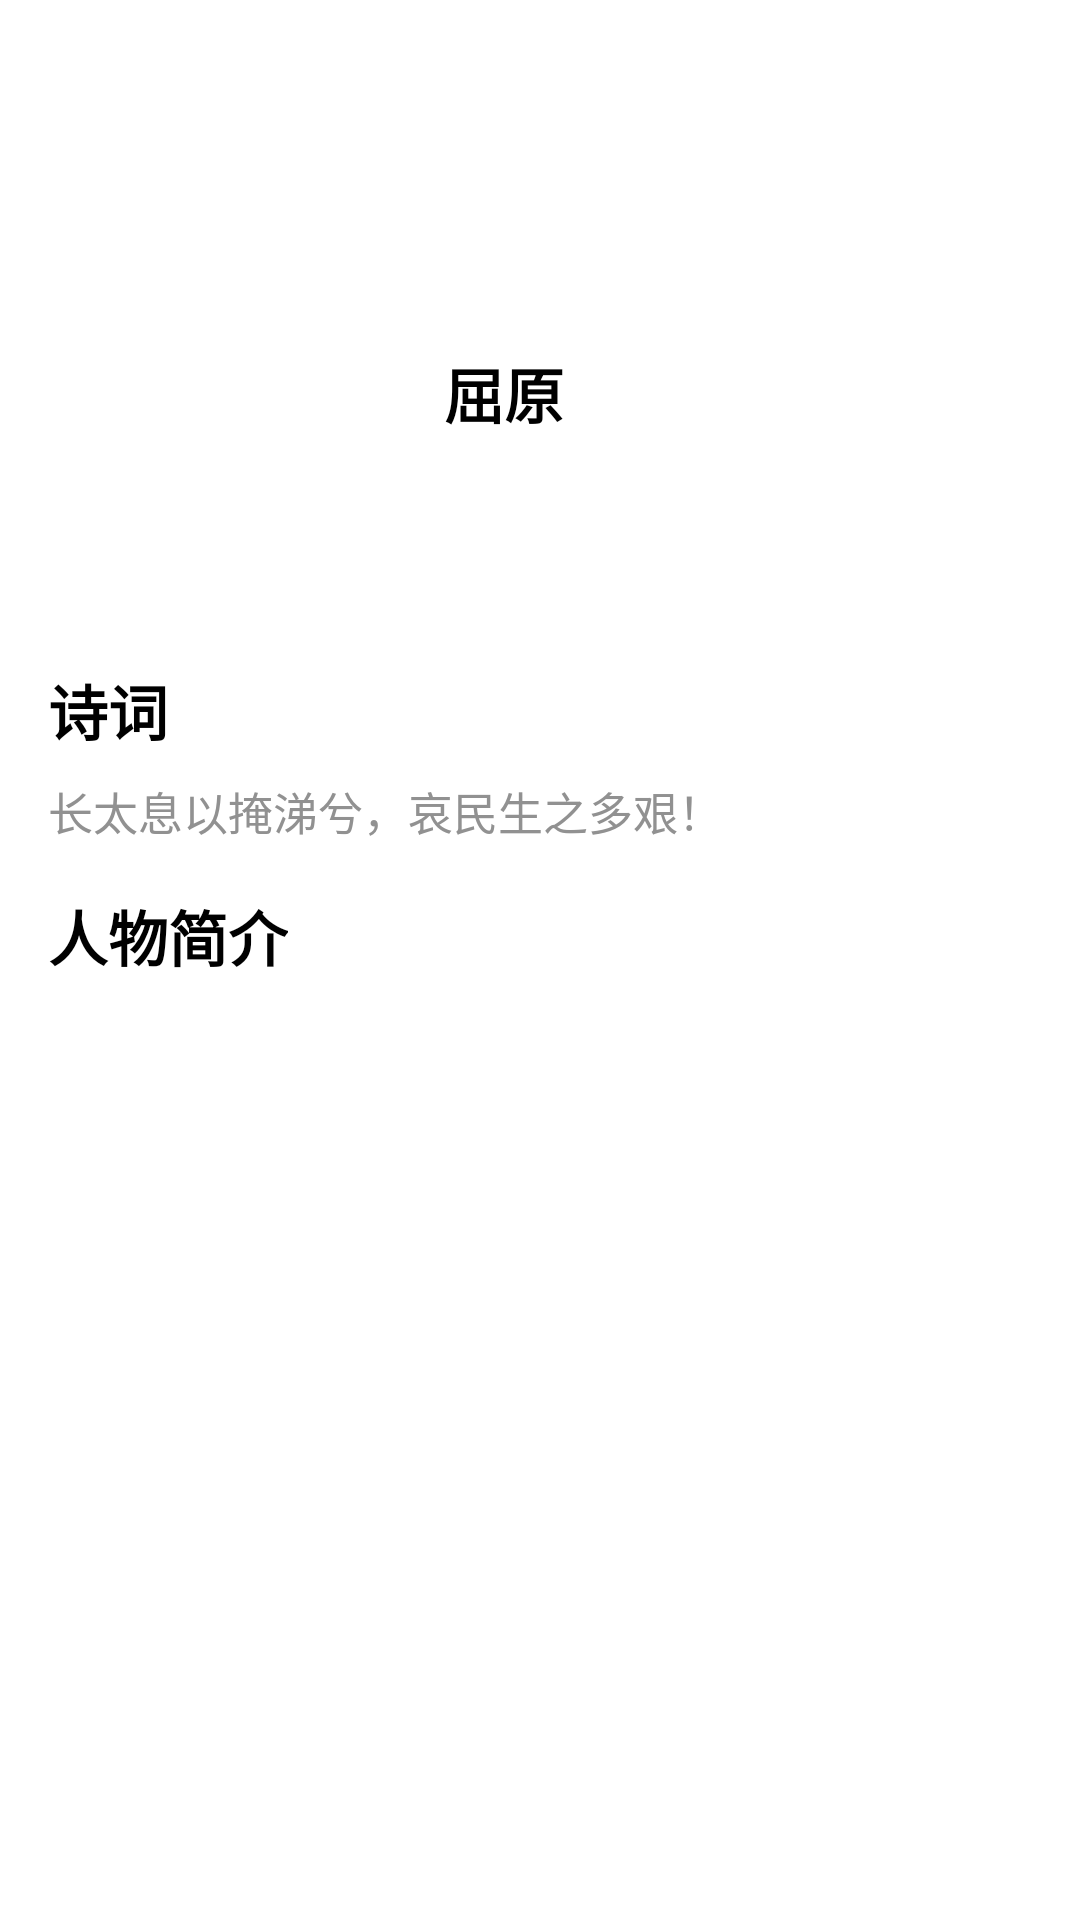

Reconstruct the res/layout file that produces this screen, plus the resources it refers to.
<!-- AndroidManifest.xml: application theme Theme.ChuCulture -->
<!-- res/layout/activity_hero_detail.xml -->
<?xml version="1.0" encoding="utf-8"?>
<androidx.constraintlayout.widget.ConstraintLayout xmlns:android="http://schemas.android.com/apk/res/android"
    xmlns:app="http://schemas.android.com/apk/res-auto"
    xmlns:tools="http://schemas.android.com/tools"
    android:layout_width="match_parent"
    android:layout_height="match_parent"
    tools:context=".activity.HeroDetailActivity">

    <androidx.appcompat.widget.Toolbar
        android:id="@+id/tb_hero_detail"
        android:layout_width="match_parent"
        android:layout_height="?attr/actionBarSize"
        app:layout_constraintEnd_toEndOf="parent"
        app:layout_constraintHorizontal_bias="0.5"
        app:layout_constraintStart_toStartOf="parent"
        app:layout_constraintTop_toTopOf="parent"
        app:navigationIcon="@drawable/ic_baseline_arrow_back_24"
        />

    <androidx.core.widget.NestedScrollView
        android:layout_width="match_parent"
        android:layout_height="0dp"
        app:layout_constraintBottom_toBottomOf="parent"
        app:layout_constraintEnd_toEndOf="parent"
        app:layout_constraintHorizontal_bias="0.5"
        app:layout_constraintStart_toStartOf="parent"
        app:layout_constraintTop_toBottomOf="@+id/tb_hero_detail">
        <LinearLayout
            android:layout_width="match_parent"
            android:layout_height="wrap_content"
            android:orientation="vertical">
            <LinearLayout
                android:layout_width="match_parent"
                android:layout_height="wrap_content"
                android:orientation="horizontal"
                >
                <androidx.constraintlayout.utils.widget.ImageFilterView
                    android:id="@+id/img_hero"
                    android:layout_width="100dp"
                    android:layout_height="150dp"
                    android:scaleType="matrix"
                    app:round="8dp"
                    android:layout_marginStart="16dp"
                    />
                <TextView
                    android:id="@+id/tv_hero_name"
                    android:layout_width="wrap_content"
                    android:layout_height="wrap_content"
                    android:text="屈原"
                    android:textSize="20sp"
                    android:textStyle="bold"
                    android:layout_marginStart="32dp"
                    android:layout_gravity="center"
                    />
            </LinearLayout>
            <TextView
                android:layout_width="wrap_content"
                android:layout_height="wrap_content"
                android:layout_marginStart="16dp"
                android:layout_marginTop="16dp"
                android:text="@string/lyric"
                android:textStyle="bold"
                android:textSize="20sp"
                />
            <TextView
                android:id="@+id/tv_hero_lyric"
                android:layout_width="wrap_content"
                android:layout_height="wrap_content"
                android:layout_marginStart="16dp"
                android:layout_marginTop="8dp"
                android:text="@string/hero_lyric"
                android:textColor="@color/grey"
                android:textSize="15sp"
                />
            <TextView
                android:layout_width="wrap_content"
                android:layout_height="wrap_content"
                android:layout_marginStart="16dp"
                android:layout_marginEnd="16dp"
                android:layout_marginTop="16dp"
                android:text="@string/hero_abstract"
                android:textStyle="bold"
                android:textSize="20sp"
                />
            <TextView
                android:id="@+id/tv_hero_abstract"
                android:layout_width="wrap_content"
                android:layout_marginStart="16dp"
                android:layout_marginTop="8dp"
                android:layout_marginEnd="16dp"
                android:layout_height="wrap_content"
                android:textSize="15sp"
                android:textColor="@color/grey"
                />
        </LinearLayout>
    </androidx.core.widget.NestedScrollView>
</androidx.constraintlayout.widget.ConstraintLayout>
<!-- resources referenced by this layout -->
<resources>
  <color name="grey">#919191</color>
  <string name="hero_abstract">人物简介</string>
  <string name="hero_lyric">长太息以掩涕兮，哀民生之多艰！</string>
  <string name="lyric">诗词</string>
  <style name="Theme.ChuCulture" parent="Theme.MaterialComponents.DayNight.NoActionBar">
          
          <item name="colorPrimary">@color/theme_color</item>
          <item name="colorPrimaryVariant">@color/theme_color</item>
          <item name="colorOnPrimary">@color/white</item>
          
          <item name="colorSecondary">@color/theme_color</item>
          <item name="colorSecondaryVariant">@color/theme_color</item>
          <item name="colorOnSecondary">@color/black</item>
          
          <item name="android:statusBarColor" tools:targetApi="l">@color/white</item>
          <item name="android:windowLightStatusBar" tools:targetApi="m">true</item>
          <item name="android:textColor">@color/black</item>
          
      </style>
  <color name="theme_color">#FA7298</color>
  <color name="white">#FFFFFFFF</color>
  <color name="black">#FF000000</color>
</resources>
